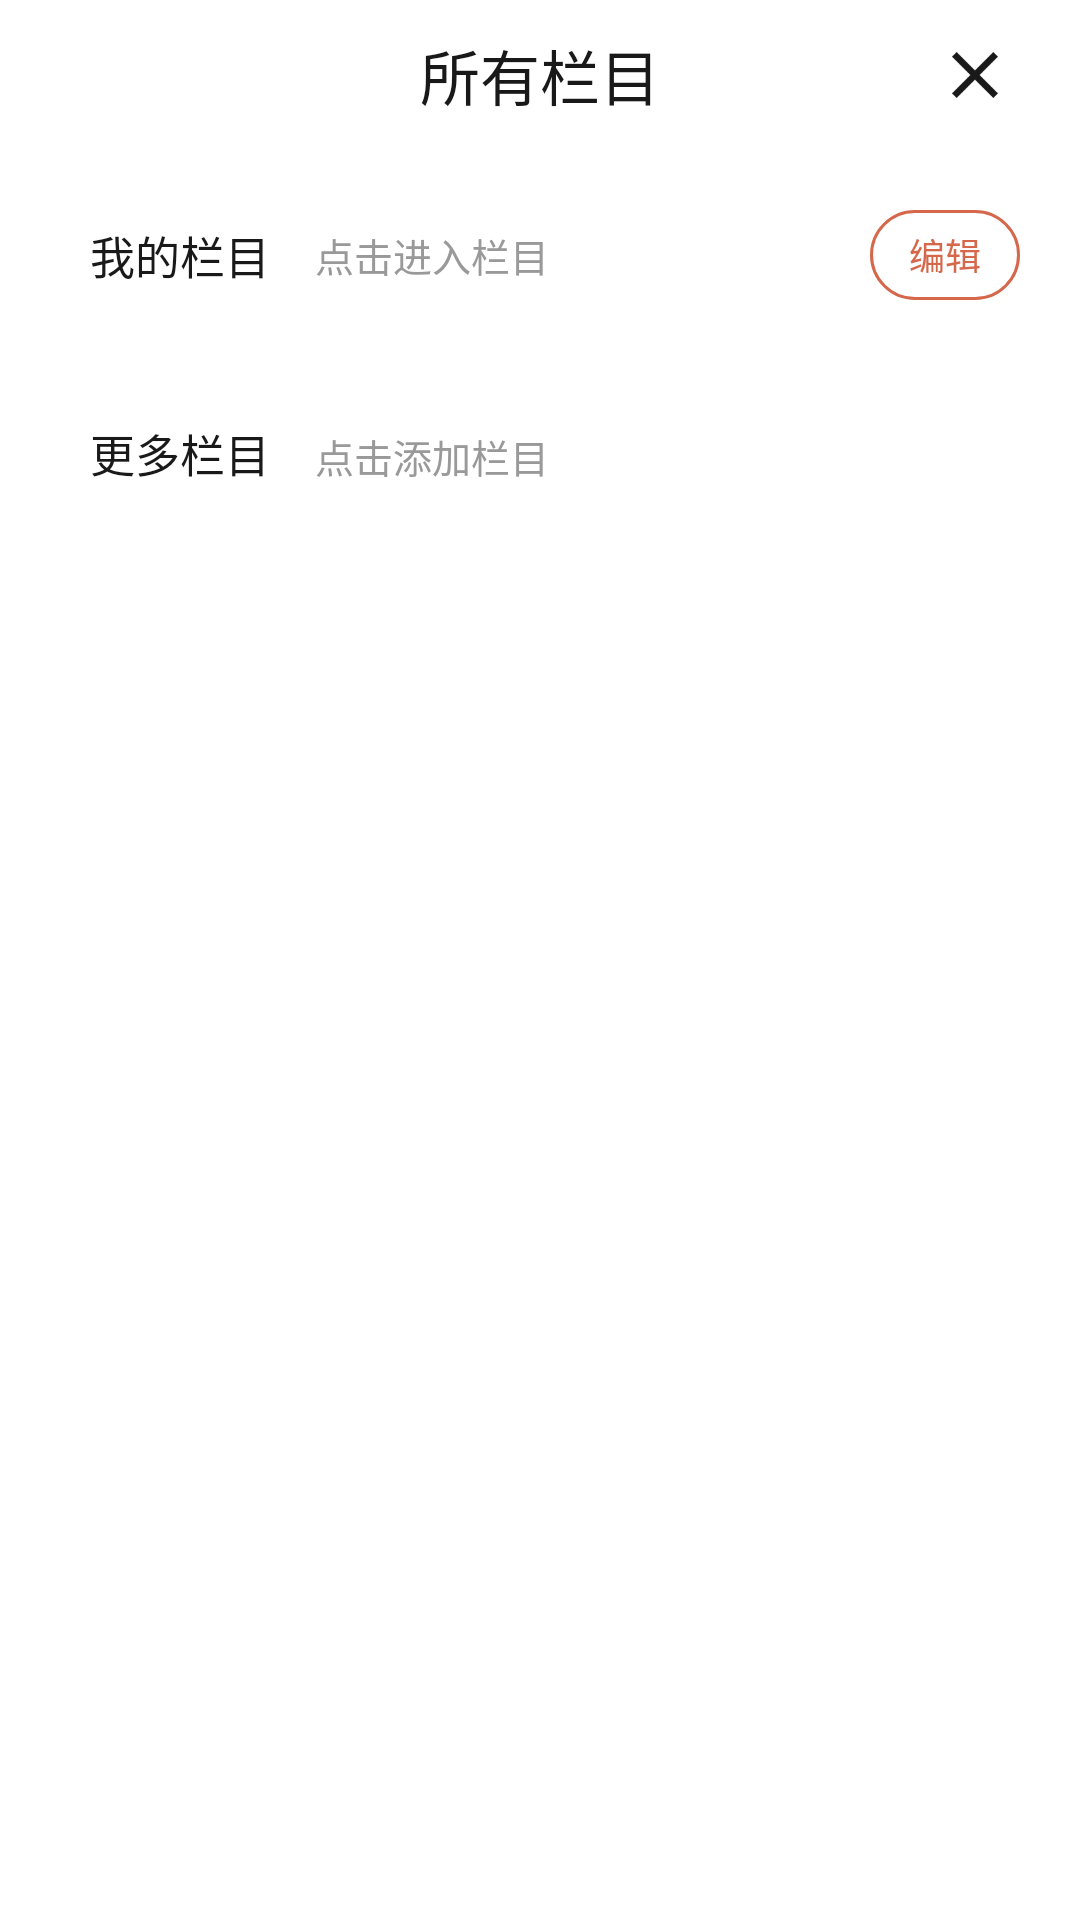

Android layout source for this screen:
<!-- AndroidManifest.xml: application theme AppTheme -->
<!-- res/layout/activity_news163_column.xml -->
<?xml version="1.0" encoding="utf-8"?>
<ScrollView xmlns:android="http://schemas.android.com/apk/res/android"
    android:layout_width="match_parent"
    android:layout_height="match_parent"
    xmlns:app="http://schemas.android.com/apk/res-auto"
    android:orientation="vertical"
    android:background="@color/colorWhite">
    <LinearLayout
        android:layout_width="match_parent"
        android:layout_height="match_parent"
        android:orientation="vertical">
        <RelativeLayout
            android:layout_width="match_parent"
            android:layout_height="50dp">
            <TextView
                android:layout_width="wrap_content"
                android:layout_height="match_parent"
                android:text="所有栏目"
                android:textColor="@color/text_common"
                android:layout_centerInParent="true"
                android:gravity="center"
                android:textSize="20sp"/>

            <ImageView
                android:layout_width="50dp"
                android:layout_height="match_parent"
                android:padding="10dp"
                android:id="@+id/img_back"
                android:src="@mipmap/img_close"
                android:layout_marginRight="10dp"
                android:layout_alignParentRight="true"
                android:layout_centerVertical="true"
                />
        </RelativeLayout>
        <RelativeLayout
            android:layout_width="match_parent"
            android:layout_height="30dp"
            android:orientation="horizontal"
            android:layout_marginVertical="20dp">
            <TextView
                android:layout_width="wrap_content"
                android:layout_height="match_parent"
                android:text="我的栏目"
                android:gravity="center"
                android:textSize="15sp"
                android:layout_marginLeft="30dp"
                android:layout_marginRight="15dp"
                android:id="@+id/tv_my_column"
                android:textColor="@color/text_common"/>
            <TextView
                android:layout_width="wrap_content"
                android:layout_height="match_parent"
                android:gravity="center"
                android:text="点击进入栏目"
                android:layout_toRightOf="@+id/tv_my_column"
                android:textSize="13sp"
                android:textColor="@color/colorSubtitle"/>
            <TextView
                android:layout_width="50dp"
                android:layout_height="match_parent"
                android:text="编辑"
                android:gravity="center"
                android:layout_marginRight="20dp"
                android:textSize="12sp"
                android:id="@+id/tv_column_edit"
                android:textColor="@color/colorTheme"
                android:layout_alignParentRight="true"
                android:background="@drawable/channel_item_red"/>
        </RelativeLayout>
        <android.support.v7.widget.RecyclerView
            android:layout_width="match_parent"
            android:layout_height="wrap_content"
            android:layout_marginHorizontal="20dp"
            android:id="@+id/rv_column_my">

        </android.support.v7.widget.RecyclerView>
        <LinearLayout
            android:layout_width="match_parent"
            android:layout_height="wrap_content"
            android:orientation="horizontal"
            android:layout_marginVertical="20dp">
            <TextView
                android:layout_width="wrap_content"
                android:layout_height="wrap_content"
                android:text="更多栏目"
                android:textSize="15sp"
                android:layout_marginLeft="30dp"
                android:layout_marginRight="15dp"
                android:textColor="@color/text_common"/>
            <TextView
                android:layout_width="wrap_content"
                android:layout_height="wrap_content"
                android:text="点击添加栏目"
                android:textSize="13sp"
                android:textColor="@color/colorSubtitle"/>
        </LinearLayout>
        <android.support.v7.widget.RecyclerView
            android:layout_width="match_parent"
            android:layout_marginHorizontal="20dp"
            android:layout_height="wrap_content"
            android:id="@+id/rv_column_more">

        </android.support.v7.widget.RecyclerView>
    </LinearLayout>


</ScrollView>
<!-- resources referenced by this layout -->
<resources>
  <color name="colorSubtitle">#999</color>
  <color name="colorTheme">#D5674B</color>
  <color name="colorWhite">#ffffff</color>
  <color name="text_common">#191919</color>
  <!-- drawable channel_item_red (drawable) -->
  <?xml version="1.0" encoding="utf-8"?>
  <selector xmlns:android="http://schemas.android.com/apk/res/android">
      <item android:state_pressed="true">
          <shape android:shape="rectangle">
              <solid android:color="@color/colorWhite" />
              <corners android:radius="20dp" />
              <stroke android:width="1dp" android:color="@color/colorWhite" />
          </shape>
      </item>
      <item>
          <shape android:shape="rectangle">
              <solid android:color="@color/colorWhite" />
              <stroke android:width="1dp" android:color="@color/colorTheme" />
              <corners android:radius="20dp" />
          </shape>
      </item>
  </selector>
  <!-- mipmap img_close: png bitmap (mipmap-hdpi, 413 bytes) -->
  <style name="AppTheme" parent="Theme.AppCompat.Light.NoActionBar">
          
          <item name="colorPrimary">@color/colorTheme</item>
          <item name="colorPrimaryDark">@color/colorTheme</item>
          <item name="colorAccent">@color/colorTheme</item>
          <item name="drawerArrowStyle">@style/DrawerArrowStyle</item>
  
      </style>
  <style name="DrawerArrowStyle" parent="Widget.AppCompat.DrawerArrowToggle">
          <item name="spinBars">true</item>
          <item name="color">@android:color/white</item>
      </style>
</resources>
